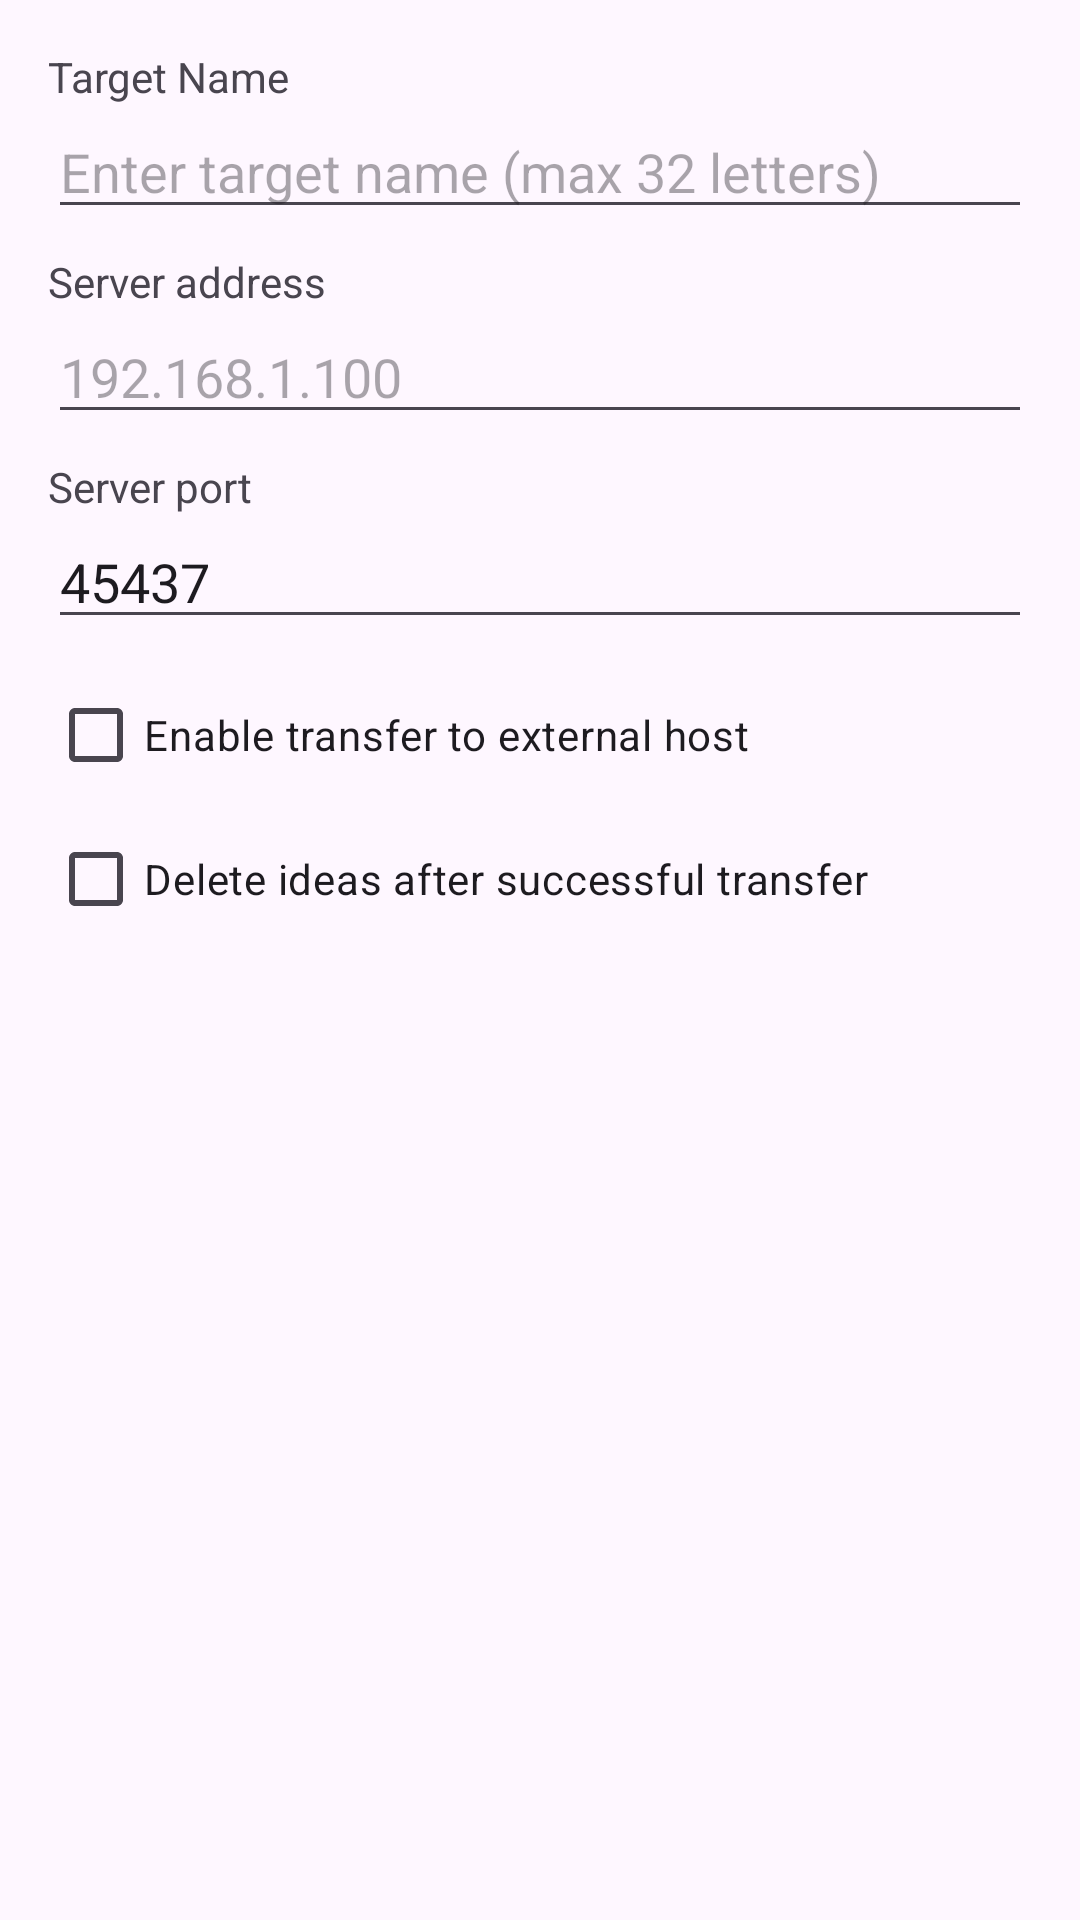

Produce the Android XML layout that renders to this screen, including the resource entries it uses.
<!-- AndroidManifest.xml: application theme Theme.SMtool -->
<!-- res/layout/dialog_edit_target.xml -->
<?xml version="1.0" encoding="utf-8"?>
<LinearLayout xmlns:android="http://schemas.android.com/apk/res/android"
    android:layout_width="match_parent"
    android:layout_height="wrap_content"
    android:orientation="vertical"
    android:padding="16dp">

    <TextView
        android:layout_width="match_parent"
        android:layout_height="wrap_content"
        android:text="@string/target_name" />

    <EditText
        android:id="@+id/edit_target_name"
        android:layout_width="match_parent"
        android:layout_height="wrap_content"
        android:hint="@string/target_name_hint"
        android:maxLength="32"
        android:inputType="text" />

    <TextView
        android:layout_width="match_parent"
        android:layout_height="wrap_content"
        android:layout_marginTop="8dp"
        android:text="@string/pref_server_address" />

    <EditText
        android:id="@+id/edit_server_address"
        android:layout_width="match_parent"
        android:layout_height="wrap_content"
        android:hint="192.168.1.100"
        android:inputType="text" />

    <TextView
        android:layout_width="match_parent"
        android:layout_height="wrap_content"
        android:layout_marginTop="8dp"
        android:text="@string/pref_server_port" />

    <EditText
        android:id="@+id/edit_server_port"
        android:layout_width="match_parent"
        android:layout_height="wrap_content"
        android:inputType="number"
        android:text="45437" />

    <CheckBox
        android:id="@+id/check_transfer_enabled"
        android:layout_width="match_parent"
        android:layout_height="wrap_content"
        android:layout_marginTop="8dp"
        android:text="@string/pref_transfer_enabled" />

    <CheckBox
        android:id="@+id/check_delete_after_transfer"
        android:layout_width="match_parent"
        android:layout_height="wrap_content"
        android:text="@string/pref_delete_after_transfer" />

</LinearLayout>
<!-- resources referenced by this layout -->
<resources>
  <string name="pref_delete_after_transfer">Delete ideas after successful transfer</string>
  <string name="pref_server_address">Server address</string>
  <string name="pref_server_port">Server port</string>
  <string name="pref_transfer_enabled">Enable transfer to external host</string>
  <string name="target_name">Target Name</string>
  <string name="target_name_hint">Enter target name (max 32 letters)</string>
  <style name="Theme.SMtool" parent="Base.Theme.SMtool" />
  <style name="Base.Theme.SMtool" parent="Theme.Material3.DayNight.NoActionBar">
          
          
      </style>
</resources>
